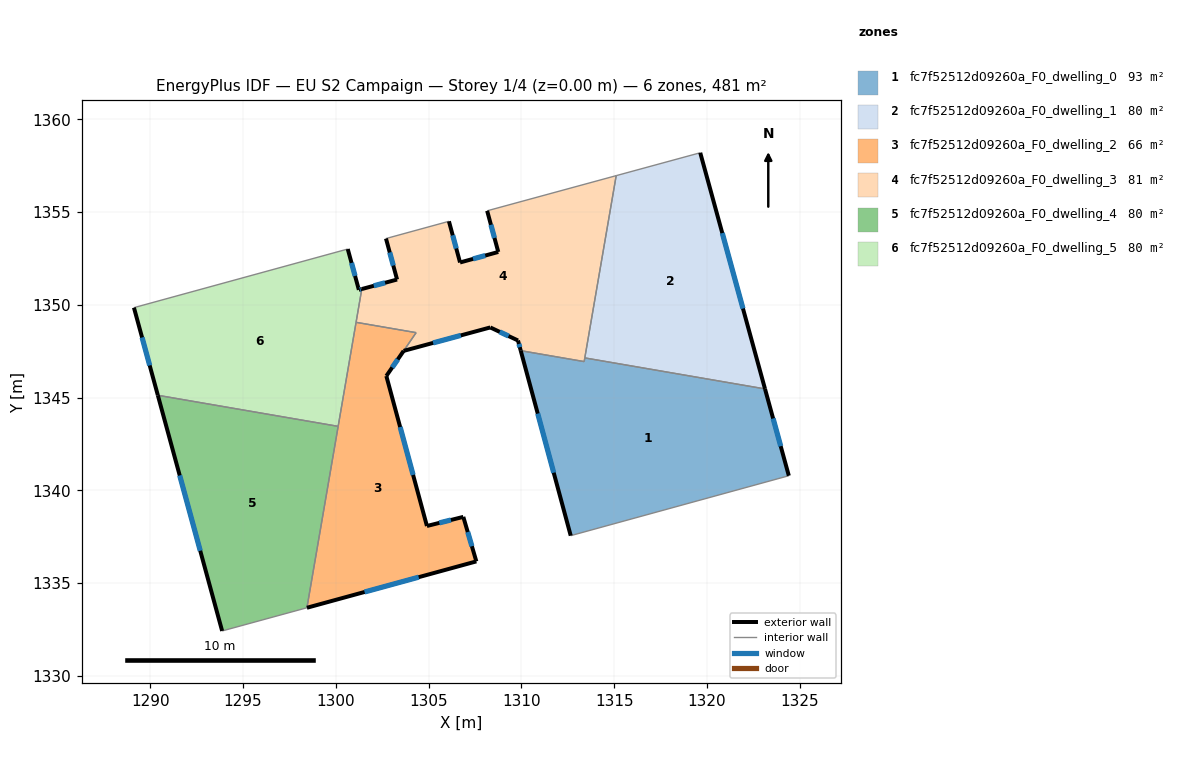
=== STOREY PLAN SPEC (per zone: floor XY polygon, exterior-wall plan segments, windows/doors) ===
zone 1: fc7f52512d09260a_F0_dwelling_0  (93.1 m²)
  floor: (1323.13, 1345.47) (1324.41, 1340.79) (1312.66, 1337.56) (1309.96, 1347.53) (1313.38, 1346.94) (1313.42, 1347.14)
  exterior wall: (1324.41, 1340.79) – (1323.13, 1345.47)  [4.9 m]
    window: (1323.98, 1342.38) – (1323.57, 1343.88)  [1.5 m²]
  exterior wall: (1309.96, 1347.53) – (1312.66, 1337.56)  [10.3 m]
    window: (1310.88, 1344.14) – (1311.74, 1340.95)  [3.2 m²]
  interior walls: 4
zone 2: fc7f52512d09260a_F0_dwelling_1  (80.1 m²)
  floor: (1319.64, 1358.20) (1323.13, 1345.47) (1313.42, 1347.14) (1315.11, 1356.96)
  exterior wall: (1323.13, 1345.47) – (1319.64, 1358.20)  [13.2 m]
    window: (1321.94, 1349.80) – (1320.83, 1353.87)  [4.0 m²]
  interior walls: 3
zone 3: fc7f52512d09260a_F0_dwelling_2  (66.1 m²)
  floor: (1304.32, 1348.50) (1303.65, 1347.52) (1302.72, 1346.16) (1304.91, 1338.08) (1306.87, 1338.57) (1307.57, 1336.17) (1298.44, 1333.67) (1301.09, 1349.06)
  exterior wall: (1306.87, 1338.57) – (1304.91, 1338.08)  [2.0 m]
    window: (1306.20, 1338.40) – (1305.58, 1338.25)  [0.6 m²]
  exterior wall: (1307.57, 1336.17) – (1306.87, 1338.57)  [2.5 m]
    window: (1307.33, 1336.99) – (1307.11, 1337.75)  [0.8 m²]
  exterior wall: (1298.44, 1333.67) – (1307.57, 1336.17)  [9.5 m]
    window: (1301.55, 1334.52) – (1304.46, 1335.32)  [2.9 m²]
  exterior wall: (1302.72, 1346.16) – (1303.65, 1347.52)  [1.6 m]
    window: (1303.04, 1346.62) – (1303.34, 1347.06)  [0.5 m²]
  exterior wall: (1304.91, 1338.08) – (1302.72, 1346.16)  [8.4 m]
    window: (1304.16, 1340.83) – (1303.46, 1343.41)  [2.6 m²]
  interior walls: 4
zone 4: fc7f52512d09260a_F0_dwelling_3  (81.1 m²)
  floor: (1315.11, 1356.96) (1313.38, 1346.94) (1309.96, 1347.53) (1309.82, 1348.08) (1308.32, 1348.78) (1303.65, 1347.52) (1304.32, 1348.50) (1301.09, 1349.06) (1301.40, 1350.85) (1303.30, 1351.36) (1302.70, 1353.57) (1306.09, 1354.50) (1306.69, 1352.28) (1308.75, 1352.85) (1308.15, 1355.07)
  exterior wall: (1303.30, 1351.36) – (1301.40, 1350.85)  [2.0 m]
    window: (1302.65, 1351.19) – (1302.04, 1351.02)  [0.6 m²]
  exterior wall: (1302.70, 1353.57) – (1303.30, 1351.36)  [2.3 m]
    window: (1302.90, 1352.82) – (1303.10, 1352.11)  [0.7 m²]
  exterior wall: (1306.69, 1352.28) – (1306.09, 1354.50)  [2.3 m]
    window: (1306.49, 1353.04) – (1306.30, 1353.75)  [0.7 m²]
  exterior wall: (1308.75, 1352.85) – (1306.69, 1352.28)  [2.1 m]
    window: (1308.05, 1352.66) – (1307.39, 1352.47)  [0.7 m²]
  exterior wall: (1308.15, 1355.07) – (1308.75, 1352.85)  [2.3 m]
    window: (1308.36, 1354.31) – (1308.55, 1353.60)  [0.7 m²]
  exterior wall: (1309.82, 1348.08) – (1309.96, 1347.53)  [0.6 m]
    window: (1309.87, 1347.89) – (1309.91, 1347.72)  [0.2 m²]
  exterior wall: (1308.32, 1348.78) – (1309.82, 1348.08)  [1.7 m]
    window: (1308.83, 1348.54) – (1309.31, 1348.32)  [0.5 m²]
  exterior wall: (1303.65, 1347.52) – (1308.32, 1348.78)  [4.8 m]
    window: (1305.24, 1347.95) – (1306.73, 1348.35)  [1.5 m²]
  interior walls: 8
zone 5: fc7f52512d09260a_F0_dwelling_4  (80.1 m²)
  floor: (1300.12, 1343.45) (1298.44, 1333.67) (1293.87, 1332.42) (1290.41, 1345.12)
  exterior wall: (1290.41, 1345.12) – (1293.87, 1332.42)  [13.2 m]
    window: (1291.58, 1340.80) – (1292.69, 1336.74)  [4.0 m²]
  interior walls: 3
zone 6: fc7f52512d09260a_F0_dwelling_5  (80.1 m²)
  floor: (1300.64, 1353.01) (1301.24, 1350.81) (1301.40, 1350.85) (1300.12, 1343.45) (1290.41, 1345.12) (1289.12, 1349.85)
  exterior wall: (1289.12, 1349.85) – (1290.41, 1345.12)  [4.9 m]
    window: (1289.56, 1348.24) – (1289.97, 1346.73)  [1.5 m²]
  exterior wall: (1301.24, 1350.81) – (1300.64, 1353.01)  [2.3 m]
    window: (1301.04, 1351.56) – (1300.84, 1352.26)  [0.7 m²]
  exterior wall: (1301.40, 1350.85) – (1301.24, 1350.81)  [0.2 m]
    window: (1301.34, 1350.84) – (1301.29, 1350.82)  [0.1 m²]
  interior walls: 4

=== DERIVED (storey summary) ===
Building: EU S2 Campaign
Storey: 1 of 4  (floor level z = 0.00 m)
Storey gross floor area: 480.6 m²
Zones on this storey: 6
  - fc7f52512d09260a_F0_dwelling_0: floor 93.1 m²; exterior wall 15.2 m (45.5 m²); 2 window(s) 4.6 m²; WWR 10.2%
  - fc7f52512d09260a_F0_dwelling_1: floor 80.1 m²; exterior wall 13.2 m (39.6 m²); 1 window(s) 4.0 m²; WWR 10.2%
  - fc7f52512d09260a_F0_dwelling_2: floor 66.1 m²; exterior wall 24.0 m (72.0 m²); 5 window(s) 7.4 m²; WWR 10.2%
  - fc7f52512d09260a_F0_dwelling_3: floor 81.1 m²; exterior wall 18.0 m (54.1 m²); 8 window(s) 5.5 m²; WWR 10.2%
  - fc7f52512d09260a_F0_dwelling_4: floor 80.1 m²; exterior wall 13.2 m (39.5 m²); 1 window(s) 4.0 m²; WWR 10.2%
  - fc7f52512d09260a_F0_dwelling_5: floor 80.1 m²; exterior wall 7.3 m (22.0 m²); 3 window(s) 2.2 m²; WWR 10.2%
Zone adjacency (shared interzone walls):
  - fc7f52512d09260a_F0_dwelling_0 ↔ fc7f52512d09260a_F0_dwelling_1
  - fc7f52512d09260a_F0_dwelling_0 ↔ fc7f52512d09260a_F0_dwelling_3
  - fc7f52512d09260a_F0_dwelling_1 ↔ fc7f52512d09260a_F0_dwelling_3
  - fc7f52512d09260a_F0_dwelling_2 ↔ fc7f52512d09260a_F0_dwelling_3
  - fc7f52512d09260a_F0_dwelling_2 ↔ fc7f52512d09260a_F0_dwelling_4
  - fc7f52512d09260a_F0_dwelling_2 ↔ fc7f52512d09260a_F0_dwelling_5
  - fc7f52512d09260a_F0_dwelling_3 ↔ fc7f52512d09260a_F0_dwelling_5
  - fc7f52512d09260a_F0_dwelling_4 ↔ fc7f52512d09260a_F0_dwelling_5